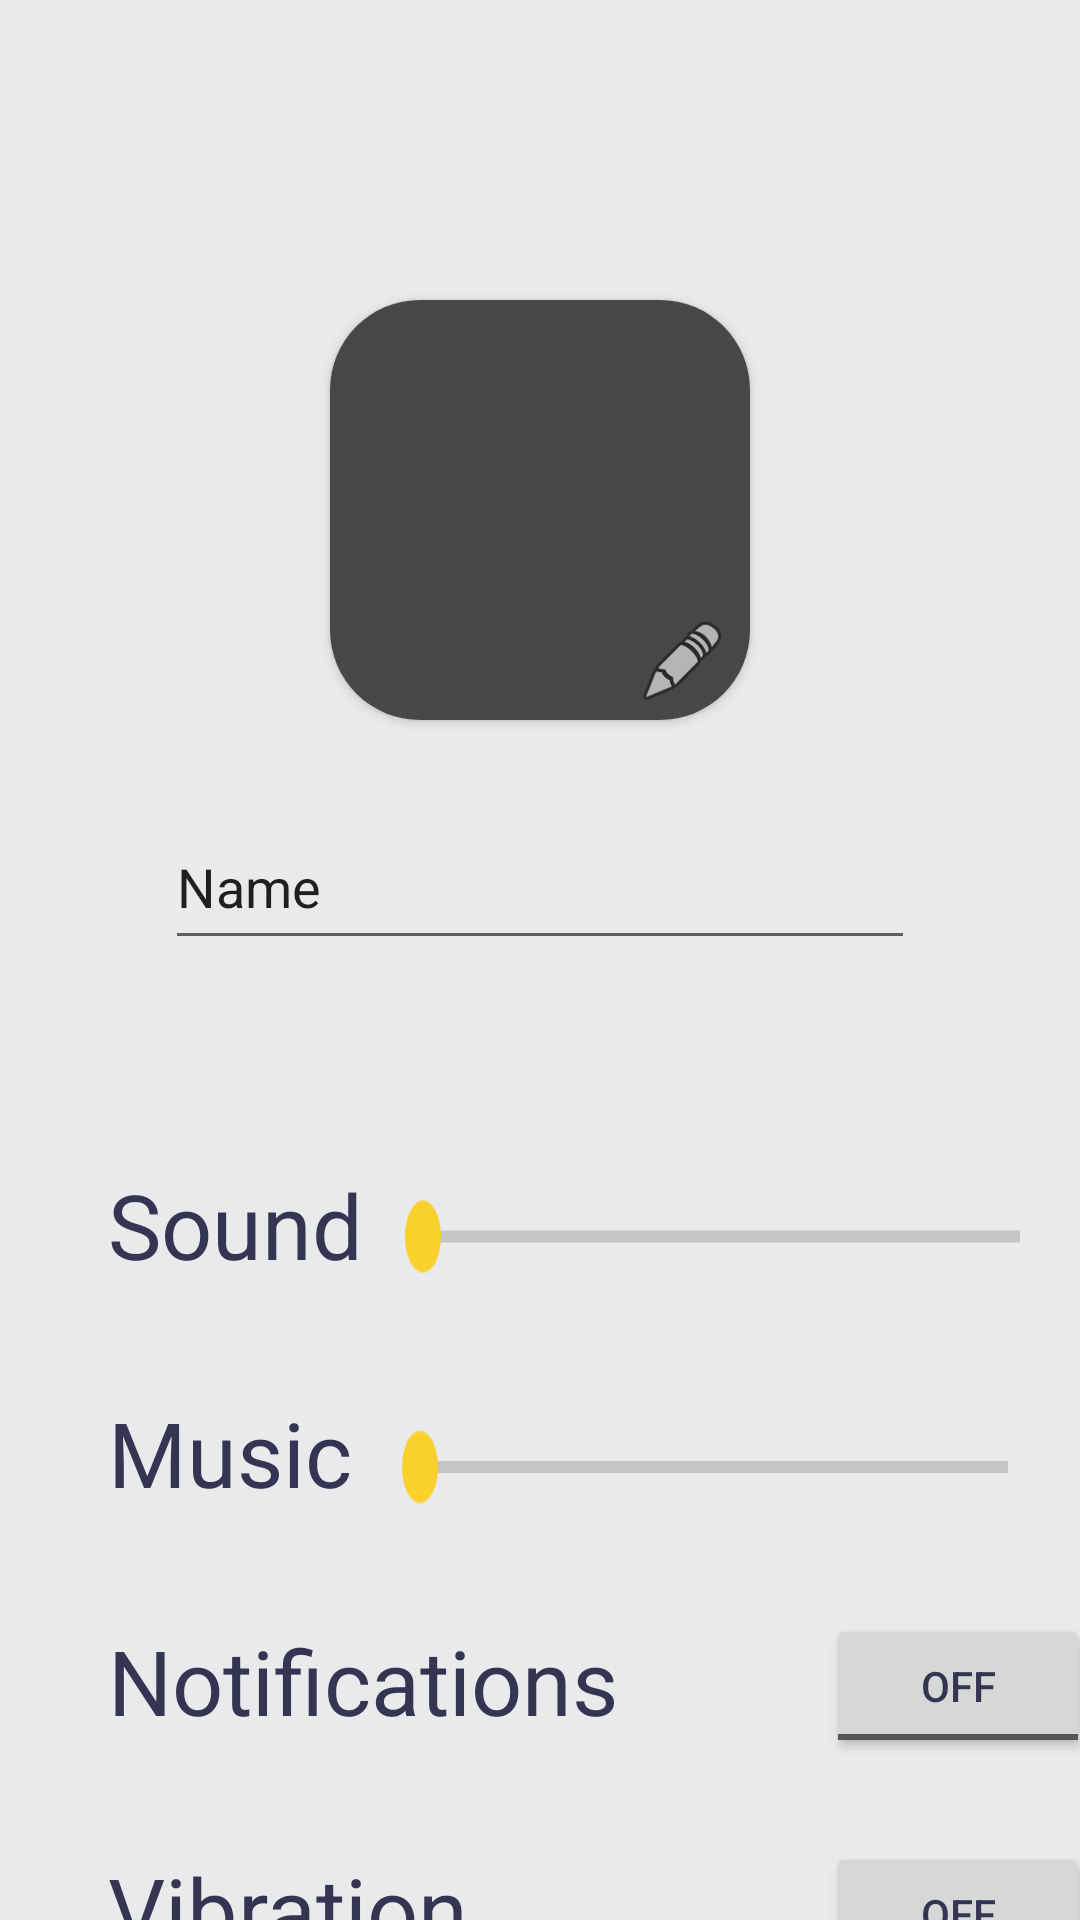

Here is an Android app screen rendered from its layout file. Give the layout XML and the strings, colors and styles it references.
<!-- AndroidManifest.xml: application theme Theme.TriviaChance -->
<!-- res/layout/activity_settings.xml -->
<?xml version="1.0" encoding="utf-8"?>
<androidx.constraintlayout.widget.ConstraintLayout xmlns:android="http://schemas.android.com/apk/res/android"
    xmlns:app="http://schemas.android.com/apk/res-auto"
    xmlns:tools="http://schemas.android.com/tools"
    android:layout_width="match_parent"
    android:layout_height="match_parent"
    tools:context=".SettingsActivity">

    <TextView
        android:id="@+id/notificationTextView"
        android:layout_width="180dp"
        android:layout_height="46dp"
        android:layout_marginTop="30dp"
        android:text="@string/notifications"
        android:textAlignment="viewStart"
        android:textSize="30sp"
        app:layout_constraintStart_toStartOf="@+id/musicTextView"
        app:layout_constraintTop_toBottomOf="@+id/musicTextView" />


    <androidx.cardview.widget.CardView
        android:id="@+id/cardView"
        android:layout_width="140dp"
        android:layout_height="140dp"
        android:layout_marginTop="100dp"
        app:cardCornerRadius="30dp"
        app:layout_constraintEnd_toEndOf="parent"
        app:layout_constraintHorizontal_bias="0.5"
        app:layout_constraintStart_toStartOf="parent"
        app:layout_constraintTop_toTopOf="parent">

        <ImageView
            android:id="@+id/playerIcon"
            android:layout_width="match_parent"
            android:layout_height="match_parent"
            android:scaleType="fitCenter"
            app:srcCompat="@color/material_dynamic_neutral30"
            tools:srcCompat="@tools:sample/avatars" />

        <ImageButton
            android:id="@+id/editIconButton"
            android:layout_width="55dp"
            android:layout_height="51dp"
            android:backgroundTint="#00FFFFFF"
            android:contentDescription="Button to edit profile picture"
            android:outlineAmbientShadowColor="#00FFFFFF"
            android:outlineSpotShadowColor="#00FFFFFF"
            android:scaleType="fitCenter"
            android:translationX="90dp"
            android:translationY="95dp"
            app:srcCompat="@android:drawable/ic_menu_edit" />

    </androidx.cardview.widget.CardView>

    <ToggleButton
        android:id="@+id/notificationToggle"
        android:layout_width="wrap_content"
        android:layout_height="wrap_content"
        android:layout_marginStart="60dp"
        android:text="ToggleButton"
        app:layout_constraintBottom_toBottomOf="@+id/notificationTextView"
        app:layout_constraintEnd_toEndOf="parent"
        app:layout_constraintHorizontal_bias="0.17"
        app:layout_constraintStart_toEndOf="@+id/notificationTextView" />

    <TextView
        android:id="@+id/musicTextView"
        android:layout_width="139dp"
        android:layout_height="46dp"
        android:layout_marginTop="30dp"
        android:text="@string/music"
        android:textAlignment="viewStart"
        android:textSize="30sp"
        app:layout_constraintStart_toStartOf="@+id/soundTextView"
        app:layout_constraintTop_toBottomOf="@+id/soundTextView" />

    <TextView
        android:id="@+id/vibrationTextView"
        android:layout_width="139dp"
        android:layout_height="46dp"
        android:layout_marginTop="30dp"
        android:text="@string/vibration"
        android:textAlignment="viewStart"
        android:textSize="30sp"
        app:layout_constraintStart_toStartOf="@+id/notificationTextView"
        app:layout_constraintTop_toBottomOf="@+id/notificationTextView" />

    <ToggleButton
        android:id="@+id/vibrationToggle"
        android:layout_width="wrap_content"
        android:layout_height="wrap_content"
        android:text="ToggleButton"
        app:layout_constraintBottom_toBottomOf="@+id/vibrationTextView"
        app:layout_constraintEnd_toEndOf="@+id/notificationToggle" />

    <TextView
        android:id="@+id/soundTextView"
        android:layout_width="139dp"
        android:layout_height="46dp"
        android:layout_marginStart="36dp"
        android:layout_marginTop="68dp"
        android:text="@string/sound"
        android:textAlignment="viewStart"
        android:textSize="30sp"
        app:layout_constraintStart_toStartOf="parent"
        app:layout_constraintTop_toBottomOf="@+id/username" />

    <EditText
        android:id="@+id/username"
        android:layout_width="250dp"
        android:layout_height="52dp"
        android:layout_marginTop="28dp"
        android:ems="10"
        android:inputType="textPersonName"
        android:selectAllOnFocus="true"
        android:text="Name"
        app:layout_constraintEnd_toEndOf="parent"
        app:layout_constraintHorizontal_bias="0.5"
        app:layout_constraintStart_toStartOf="parent"
        app:layout_constraintTop_toBottomOf="@+id/cardView" />

    <SeekBar
        android:id="@+id/seekBarMusic"
        android:layout_width="228dp"
        android:layout_height="42dp"
        android:layout_marginEnd="8dp"
        android:layout_marginBottom="28dp"
        android:scaleY="2"
        app:layout_constraintBottom_toTopOf="@+id/notificationToggle"
        app:layout_constraintEnd_toEndOf="parent"
        app:layout_constraintHorizontal_bias="1.0"
        app:layout_constraintStart_toEndOf="@+id/musicTextView" />

    <SeekBar
        android:id="@+id/seekBarSound"
        android:layout_width="231dp"
        android:layout_height="49dp"
        android:layout_marginTop="60dp"
        android:layout_marginEnd="4dp"
        android:scaleY="2"
        app:layout_constraintBottom_toTopOf="@+id/seekBarMusic"
        app:layout_constraintEnd_toEndOf="parent"
        app:layout_constraintTop_toBottomOf="@+id/username"
        app:layout_constraintVertical_bias="0.205" />

</androidx.constraintlayout.widget.ConstraintLayout>
<!-- resources referenced by this layout -->
<resources>
  <string name="music">Music</string>
  <string name="notifications">Notifications</string>
  <string name="sound">Sound</string>
  <string name="vibration">Vibration</string>
  <style name="Theme.TriviaChance" parent="Theme.MaterialComponents.Light.NoActionBar">
          
          <item name="colorPrimary">@color/dark_blue</item>
          <item name="colorPrimaryVariant">@color/blue_grey</item>
          <item name="colorOnPrimary">@color/pewter</item>
          
          <item name="colorSecondary">@color/yellow</item>
          <item name="colorSecondaryVariant">@color/yellow</item>
          <item name="colorOnSecondary">@color/pewter</item>
          
          <item name="android:statusBarColor" tools:targetApi="l">?attr/colorPrimary</item>
          
          <item name="android:windowBackground">@color/pewter</item>
          <item name="android:textColor">@color/dark_blue</item>
  
      </style>
  <color name="dark_blue">#333652</color>
  <color name="blue_grey">#90ADC6</color>
  <color name="pewter">#E9EAEC</color>
  <color name="yellow">#FAD02C</color>
</resources>
